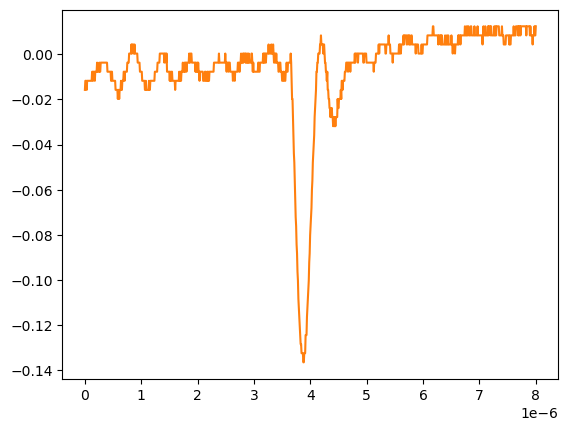

The table this chart was drawn from, first rows:
# KEYSIGHT TECHNOLOGIES, MSO-X 3024T, MY58262555, 07.30.2019051434
# time, 1
# 2024-09-12 15:47:21.368017
0.000000000000000000e+00, -1.581909999999999913e-02
8.008008008008007187e-09, -1.179900000000000046e-02
1.601601601601601437e-08, -1.179900000000000046e-02
2.402402402402402322e-08, -1.179900000000000046e-02
3.203203203203202875e-08, -1.581909999999999913e-02
4.004004004004003428e-08, -1.179900000000000046e-02
4.804804804804804643e-08, -1.179900000000000046e-02
5.605605605605605196e-08, -1.179900000000000046e-02
6.406406406406405750e-08, -1.179900000000000046e-02
7.207207207207206965e-08, -1.179900000000000046e-02
8.008008008008006856e-08, -1.179900000000000046e-02
8.808808808808808071e-08, -1.179900000000000046e-02
9.609609609609609286e-08, -1.179900000000000046e-02
1.041041041041040918e-07, -1.179900000000000046e-02
1.121121121121121039e-07, -1.179900000000000046e-02
1.201201201201201028e-07, -1.179900000000000046e-02
1.281281281281281150e-07, -7.778900000000000051e-03
1.361361361361361271e-07, -7.778900000000000051e-03
1.441441441441441393e-07, -1.179900000000000046e-02
1.521521521521521250e-07, -7.778900000000000051e-03
1.601601601601601371e-07, -7.778900000000000051e-03
1.681681681681681493e-07, -7.778900000000000051e-03
1.761761761761761614e-07, -1.179900000000000046e-02
1.841841841841841736e-07, -7.778900000000000051e-03
1.921921921921921857e-07, -7.778900000000000051e-03
2.002002002002001714e-07, -7.778900000000000051e-03
2.082082082082081836e-07, -7.778900000000000051e-03
2.162162162162161957e-07, -3.758800000000000075e-03
2.242242242242242079e-07, -7.778900000000000051e-03
2.322322322322322200e-07, -7.778900000000000051e-03
2.402402402402402057e-07, -7.778900000000000051e-03
2.482482482482482178e-07, -7.778900000000000051e-03
2.562562562562562300e-07, -3.758800000000000075e-03
2.642642642642642421e-07, -7.778900000000000051e-03
2.722722722722722543e-07, -7.778900000000000051e-03
2.802802802802802664e-07, -3.758800000000000075e-03
2.882882882882882786e-07, -3.758800000000000075e-03
2.962962962962962907e-07, -3.758800000000000075e-03
3.043043043043042499e-07, -3.758800000000000075e-03
3.123123123123122621e-07, -3.758800000000000075e-03
3.203203203203202742e-07, -3.758800000000000075e-03
3.283283283283282864e-07, -3.758800000000000075e-03
3.363363363363362985e-07, -3.758800000000000075e-03
3.443443443443443107e-07, -3.758800000000000075e-03
3.523523523523523228e-07, -3.758800000000000075e-03
3.603603603603603350e-07, -3.758800000000000075e-03
3.683683683683683471e-07, -3.758800000000000075e-03
3.763763763763763593e-07, -3.758800000000000075e-03
3.843843843843843714e-07, -3.758800000000000075e-03
3.923923923923923307e-07, -3.758800000000000075e-03
4.004004004004003428e-07, -7.778900000000000051e-03
4.084084084084083550e-07, -7.778900000000000051e-03
4.164164164164163671e-07, -7.778900000000000051e-03
4.244244244244243793e-07, -7.778900000000000051e-03
4.324324324324323914e-07, -7.778900000000000051e-03
4.404404404404404036e-07, -7.778900000000000051e-03
4.484484484484484157e-07, -7.778900000000000051e-03
4.564564564564564279e-07, -7.778900000000000051e-03
... 942 more rows
